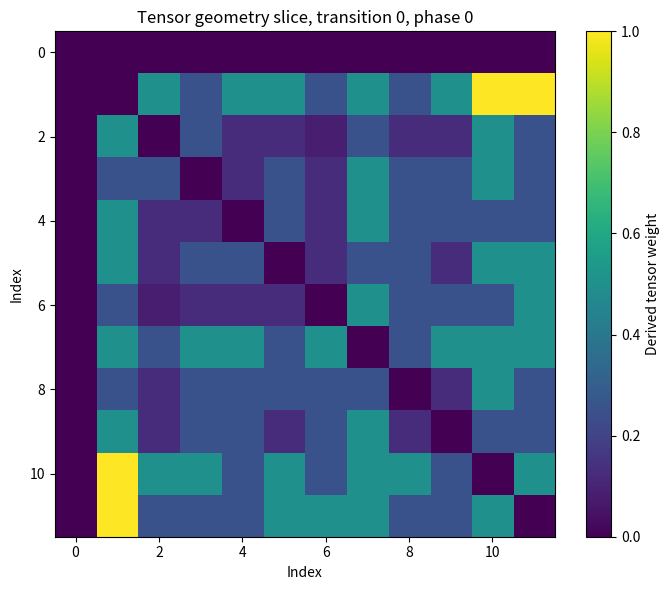
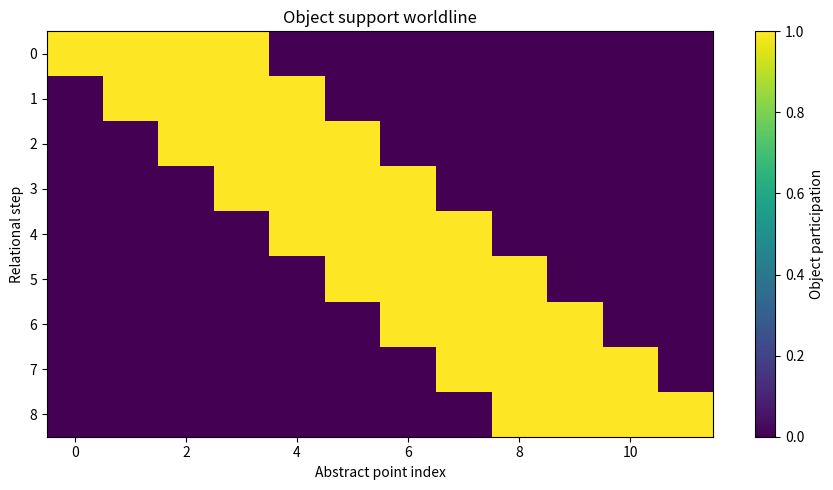
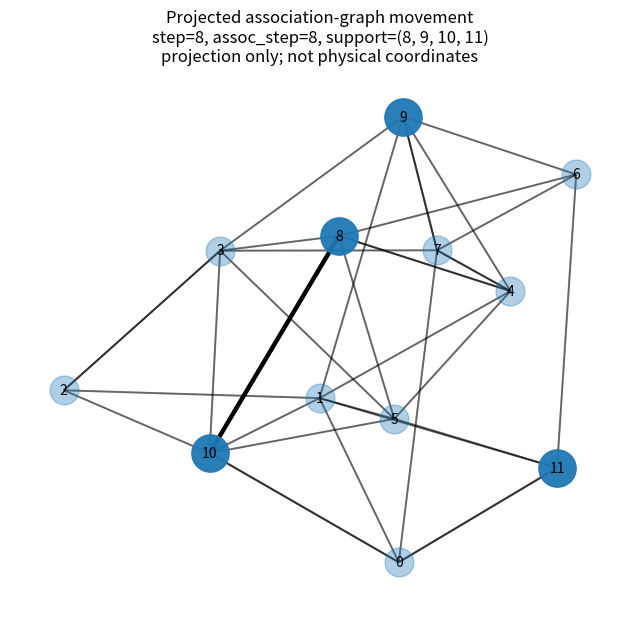

Write Python code to recreate these figures, in order.
# scalar_field_geometry.py

from __future__ import annotations

from collections import deque
from dataclasses import dataclass
from pathlib import Path
from typing import Callable, Iterable, Literal, Protocol, Sequence

import hashlib
import json
import numpy as np
from numpy.typing import NDArray


FloatArray = NDArray[np.float64]
IntArray = NDArray[np.int64]

GraphMode = Literal["directed", "undirected"]
PathScope = Literal["completed", "active_phase"]
InitialAssociationRule = Literal[
    "random_distinct_no_self",
    "cyclic_offsets",
]


# =============================================================================
# 1. Rule protocols
# =============================================================================

class PhaseRule(Protocol):
    def __call__(self, ell: int) -> int:
        ...


class PairWeightRule(Protocol):
    def __call__(self, path_lengths: FloatArray) -> FloatArray:
        ...


class TripletLiftRule(Protocol):
    def __call__(self, pair_weights: FloatArray) -> FloatArray:
        ...


class ScalarUpdateRule(Protocol):
    def __call__(self, context: "ScalarUpdateContext") -> FloatArray:
        ...


class AssociationRemapRule(Protocol):
    name: str

    def __call__(self, context: "RemapContext") -> IntArray:
        ...


# =============================================================================
# 2. Association-state validation and provenance
# =============================================================================

def _jsonable_metadata(metadata: dict[str, object] | None) -> dict[str, object]:
    if metadata is None:
        return {}

    return json.loads(json.dumps(metadata, sort_keys=True, default=str))


def association_fingerprint(
    *,
    assoc: IntArray,
    step: int,
    rule_name: str,
    parent_fingerprint: str | None,
    metadata: dict[str, object] | None = None,
) -> str:
    """
    Stable fingerprint for one association-state snapshot.

    The fingerprint records:
        - association table,
        - step,
        - producing rule,
        - parent state fingerprint,
        - optional metadata.

    This does not prevent remapping.
    It prevents silent mutation of already-produced records.
    """

    payload = {
        "assoc": np.asarray(assoc, dtype=np.int64).tolist(),
        "step": int(step),
        "rule_name": str(rule_name),
        "parent_fingerprint": parent_fingerprint,
        "metadata": _jsonable_metadata(metadata),
    }

    encoded = json.dumps(payload, sort_keys=True).encode("utf-8")
    return hashlib.sha256(encoded).hexdigest()


def validate_association_array(
    assoc: IntArray,
    *,
    allow_self_association: bool = False,
) -> IntArray:
    """
    Validate an association table.

    Required shape:
        assoc[n_points, 3]

    Meaning:
        assoc[i, r] = point associated to i in slot r.

    Conditions:
        - exactly three slots per point,
        - target indices in range,
        - three distinct targets per point,
        - no self-association unless explicitly allowed.
    """

    assoc = np.asarray(assoc, dtype=np.int64)

    if assoc.ndim != 2 or assoc.shape[1] != 3:
        raise ValueError("assoc must have shape (n_points, 3).")

    n_points = int(assoc.shape[0])

    if n_points < 4:
        raise ValueError("n_points must be at least 4.")

    if np.any(assoc < 0) or np.any(assoc >= n_points):
        raise ValueError("Association target out of range.")

    for i in range(n_points):
        targets = list(map(int, assoc[i]))

        if len(set(targets)) != 3:
            raise ValueError(
                f"Point {i} must have exactly three distinct associates."
            )

        if not allow_self_association and i in targets:
            raise ValueError(
                f"Point {i} cannot associate to itself."
            )

    return assoc


@dataclass(frozen=True)
class FrozenAssociationState:
    """
    One immutable association-geometry snapshot.

    This state cannot be edited in place.

    Remapping is allowed only by producing a new FrozenAssociationState through
    a named AssociationRemapRule.
    """

    assoc: IntArray
    step: int
    rule_name: str
    fingerprint: str
    parent_fingerprint: str | None = None
    metadata: dict[str, object] | None = None
    allow_self_association: bool = False
    initial_phi_previous: FloatArray | None = None

    def __post_init__(self) -> None:
        assoc = validate_association_array(
            self.assoc,
            allow_self_association=self.allow_self_association,
        )

        expected = association_fingerprint(
            assoc=assoc,
            step=self.step,
            rule_name=self.rule_name,
            parent_fingerprint=self.parent_fingerprint,
            metadata=self.metadata,
        )

        if self.fingerprint != expected:
            raise ValueError("Association fingerprint mismatch.")

        assoc = assoc.copy()
        assoc.setflags(write=False)

        object.__setattr__(self, "assoc", assoc)

    @property
    def n_points(self) -> int:
        return int(self.assoc.shape[0])

    def target(self, point: int, phase: int) -> int:
        return int(self.assoc[point, phase % 3])

    def active_edges(
        self,
        *,
        phase: int,
        graph_mode: GraphMode,
    ) -> list[tuple[int, int]]:
        """
        Phase-local active association edges.
        """

        r = phase % 3
        edges: list[tuple[int, int]] = []

        for i in range(self.n_points):
            j = int(self.assoc[i, r])
            edges.append((i, j))

            if graph_mode == "undirected":
                edges.append((j, i))

        return edges

    def completed_edges(
        self,
        *,
        graph_mode: GraphMode,
    ) -> list[tuple[int, int]]:
        """
        All three association slots for every point.
        """

        edges: list[tuple[int, int]] = []

        for i in range(self.n_points):
            for r in range(3):
                j = int(self.assoc[i, r])
                edges.append((i, j))

                if graph_mode == "undirected":
                    edges.append((j, i))

        return edges

    def verify(self) -> bool:
        expected = association_fingerprint(
            assoc=self.assoc,
            step=self.step,
            rule_name=self.rule_name,
            parent_fingerprint=self.parent_fingerprint,
            metadata=self.metadata,
        )

        return expected == self.fingerprint and not self.assoc.flags.writeable


# =============================================================================
# 3. Initial association generation
# =============================================================================

def generate_initial_association_state(
    *,
    n_points: int,
    seed: int,
    generation_rule: InitialAssociationRule = "random_distinct_no_self",
    allow_self_association: bool = False,
) -> FrozenAssociationState:
    """
    Automatically generate G_0.

    This function is the only initial association generator.

    It does not govern later remapping. Later association changes must pass
    through an AssociationRemapRule.
    """

    if n_points < 4:
        raise ValueError("n_points must be at least 4.")

    if generation_rule == "random_distinct_no_self":
        rng = np.random.default_rng(seed)
        assoc = np.zeros((n_points, 3), dtype=np.int64)

        for i in range(n_points):
            candidates = [j for j in range(n_points) if allow_self_association or j != i]
            assoc[i] = rng.choice(candidates, size=3, replace=False)

    elif generation_rule == "cyclic_offsets":
        assoc = np.zeros((n_points, 3), dtype=np.int64)

        for i in range(n_points):
            assoc[i, 0] = (i + 1) % n_points
            assoc[i, 1] = (i + 2) % n_points
            assoc[i, 2] = (i + 3) % n_points

    else:
        raise ValueError(f"Unknown generation_rule: {generation_rule}")

    metadata = {
        "initial_seed": int(seed),
        "generation_rule": generation_rule,
        "allow_self_association": bool(allow_self_association),
    }

    rule_name = f"initial::{generation_rule}"

    fingerprint = association_fingerprint(
        assoc=assoc,
        step=0,
        rule_name=rule_name,
        parent_fingerprint=None,
        metadata=metadata,
    )

    return FrozenAssociationState(
        assoc=assoc,
        step=0,
        rule_name=rule_name,
        fingerprint=fingerprint,
        parent_fingerprint=None,
        metadata=metadata,
        allow_self_association=allow_self_association,
    )


# =============================================================================
# 4. Geometry reports from association state
# =============================================================================

def cyclic_phase_rule(ell: int) -> int:
    return ell % 3


def adjacency_from_association_state(
    *,
    state: FrozenAssociationState,
    graph_mode: GraphMode,
    path_scope: PathScope,
    phase: int,
) -> IntArray:
    """
    Build adjacency from association state.

    path_scope="completed":
        use all three association slots.

    path_scope="active_phase":
        use only the slot active in the selected phase.
    """

    adjacency = np.zeros((state.n_points, state.n_points), dtype=np.int64)

    if path_scope == "completed":
        edges = state.completed_edges(graph_mode=graph_mode)
    elif path_scope == "active_phase":
        edges = state.active_edges(phase=phase, graph_mode=graph_mode)
    else:
        raise ValueError(f"Unknown path_scope: {path_scope}")

    for i, j in edges:
        adjacency[i, j] = 1

    return adjacency


def all_pairs_shortest_path_lengths(adjacency: IntArray) -> FloatArray:
    """
    Association-native path length.

    L[i,j] = shortest number of association steps from i to j.
    L[i,j] = np.inf if unreachable.

    This is not coordinate distance.
    """

    adjacency = np.asarray(adjacency, dtype=np.int64)

    if adjacency.ndim != 2 or adjacency.shape[0] != adjacency.shape[1]:
        raise ValueError("adjacency must be square.")

    n = int(adjacency.shape[0])
    L = np.full((n, n), np.inf, dtype=np.float64)

    for source in range(n):
        L[source, source] = 0.0

        queue: deque[int] = deque([source])
        visited = {source}

        while queue:
            i = queue.popleft()

            for raw_j in np.where(adjacency[i] != 0)[0]:
                j = int(raw_j)

                if j not in visited:
                    visited.add(j)
                    L[source, j] = L[source, i] + 1.0
                    queue.append(j)

    return L


def inverse_length_pair_weight(path_lengths: FloatArray) -> FloatArray:
    """
    Example pair-weight rule.

    W[i,j] = 1 / L[i,j] for connected distinct points.
    W[i,i] = 0.
    W[i,j] = 0 if disconnected.
    """

    L = np.asarray(path_lengths, dtype=np.float64)
    W = np.zeros_like(L, dtype=np.float64)

    valid = np.isfinite(L) & (L > 0.0)
    W[valid] = 1.0 / L[valid]

    return W


def bounded_inverse_length_pair_weight(path_lengths: FloatArray) -> FloatArray:
    """
    Example pair-weight rule.

    W[i,j] = 1 / (1 + L[i,j]) for connected distinct points.
    W[i,i] = 0.
    W[i,j] = 0 if disconnected.
    """

    L = np.asarray(path_lengths, dtype=np.float64)
    W = np.zeros_like(L, dtype=np.float64)

    valid = np.isfinite(L) & (L > 0.0)
    W[valid] = 1.0 / (1.0 + L[valid])

    return W


def product_triplet_lift(pair_weights: FloatArray) -> FloatArray:
    """
    Example triplet-lift rule.

    T[i,j,k] = W[i,j] * W[j,k] * W[k,i]

    This is a derived rank-3 tensor geometry, not a scalar-field value.
    """

    W = np.asarray(pair_weights, dtype=np.float64)

    if W.ndim != 2 or W.shape[0] != W.shape[1]:
        raise ValueError("pair_weights must be square.")

    T = np.einsum("ij,jk,ki->ijk", W, W, W)
    n = W.shape[0]

    for i in range(n):
        T[i, i, :] = 0.0
        T[i, :, i] = 0.0
        T[:, i, i] = 0.0

    return T.astype(np.float64)


def minimum_triplet_lift(pair_weights: FloatArray) -> FloatArray:
    """
    Example triplet-lift rule.

    T[i,j,k] = min(W[i,j], W[j,k], W[k,i])
    """

    W = np.asarray(pair_weights, dtype=np.float64)

    if W.ndim != 2 or W.shape[0] != W.shape[1]:
        raise ValueError("pair_weights must be square.")

    n = int(W.shape[0])
    T = np.zeros((n, n, n), dtype=np.float64)

    for i in range(n):
        for j in range(n):
            for k in range(n):
                if i == j or j == k or k == i:
                    continue

                T[i, j, k] = min(W[i, j], W[j, k], W[k, i])

    return T


@dataclass(frozen=True)
class GeometrySnapshot:
    """
    Derived geometry report for one layer.

    This object is derived from the association state.

    It contains:
        - adjacency,
        - path lengths,
        - pair weights,
        - rank-3 tensor geometry.
    """

    state: FrozenAssociationState
    ell: int
    phase: int
    adjacency: IntArray
    path_lengths: FloatArray
    pair_weights: FloatArray
    tensor_geometry: FloatArray


def build_geometry_snapshot(
    *,
    state: FrozenAssociationState,
    ell: int,
    phase_rule: PhaseRule,
    graph_mode: GraphMode,
    path_scope: PathScope,
    pair_weight_rule: PairWeightRule,
    triplet_lift_rule: TripletLiftRule,
) -> GeometrySnapshot:
    """
    Pure geometry pipeline:

        association state
            -> adjacency
                -> path lengths
                    -> pair weights
                        -> rank-3 tensor geometry

    No scalar field values are used.
    """

    phase = int(phase_rule(ell)) % 3

    adjacency = adjacency_from_association_state(
        state=state,
        graph_mode=graph_mode,
        path_scope=path_scope,
        phase=phase,
    )

    path_lengths = all_pairs_shortest_path_lengths(adjacency)
    pair_weights = np.asarray(pair_weight_rule(path_lengths), dtype=np.float64)
    tensor_geometry = np.asarray(triplet_lift_rule(pair_weights), dtype=np.float64)

    n = state.n_points

    if pair_weights.shape != (n, n):
        raise ValueError(
            f"pair_weight_rule returned shape {pair_weights.shape}; expected {(n, n)}."
        )

    if tensor_geometry.shape != (n, n, n):
        raise ValueError(
            "triplet_lift_rule returned shape "
            f"{tensor_geometry.shape}; expected {(n, n, n)}."
        )

    return GeometrySnapshot(
        state=state,
        ell=ell,
        phase=phase,
        adjacency=adjacency,
        path_lengths=path_lengths,
        pair_weights=pair_weights,
        tensor_geometry=tensor_geometry,
    )


# =============================================================================
# 5. Scalar update and remap contexts
# =============================================================================

@dataclass(frozen=True)
class ScalarUpdateContext:
    """
    Context passed into the externally supplied scalar update rule.

    The engine does not hard-code SOO. Second-order rules may use
    phi_previous. First-order/control rules may ignore it.
    """

    ell: int
    phase: int
    phi_current: FloatArray
    geometry: GeometrySnapshot
    phi_previous: FloatArray | None = None


@dataclass(frozen=True)
class RemapContext:
    """
    Context passed into the externally supplied association remap rule.

    Remapping is allowed only through this explicit boundary.
    """

    ell: int
    phase: int
    state_current: FrozenAssociationState
    phi_current: FloatArray
    phi_next: FloatArray
    geometry: GeometrySnapshot


@dataclass(frozen=True)
class IdentityRemapRule:
    """
    Negative-control remap rule.

    Produces no association change.
    """

    name: str = "identity_no_remap"

    def __call__(self, context: RemapContext) -> IntArray:
        return context.state_current.assoc.copy()


@dataclass(frozen=True)
class SlotRotationRemapRule:
    """
    Demonstration remap rule.

    It rotates association slots:

        [a0, a1, a2] -> [a1, a2, a0]

    This is useful for testing that remapping infrastructure works.

    It is not a physical/SOO claim.
    """

    name: str = "demo_slot_rotation"

    def __call__(self, context: RemapContext) -> IntArray:
        return np.roll(context.state_current.assoc, shift=-1, axis=1)


def apply_association_remap(
    *,
    context: RemapContext,
    remap_rule: AssociationRemapRule,
    allow_self_association: bool = False,
) -> FrozenAssociationState:
    """
    Legal association transition:

        G_ell -> G_{ell+1}

    No model code should mutate G_ell in place.
    """

    next_assoc = np.asarray(remap_rule(context), dtype=np.int64)
    next_assoc = validate_association_array(
        next_assoc,
        allow_self_association=allow_self_association,
    )

    next_step = context.state_current.step + 1

    metadata = {
        "ell": int(context.ell),
        "phase": int(context.phase),
        "remap_rule": remap_rule.name,
        "parent_step": int(context.state_current.step),
    }

    fingerprint = association_fingerprint(
        assoc=next_assoc,
        step=next_step,
        rule_name=remap_rule.name,
        parent_fingerprint=context.state_current.fingerprint,
        metadata=metadata,
    )

    return FrozenAssociationState(
        assoc=next_assoc,
        step=next_step,
        rule_name=remap_rule.name,
        fingerprint=fingerprint,
        parent_fingerprint=context.state_current.fingerprint,
        metadata=metadata,
        allow_self_association=allow_self_association,
    )


# =============================================================================
# 6. Example scalar update rule
# =============================================================================

@dataclass(frozen=True)
class ContrastTensorUpdateRule:
    """
    Example scalar update rule.

    This is a replaceable demonstration rule.

    It updates point i from the contrast between i and its active associate j,
    weighted by tensor completions around (i,j).

    This rule is not hard-coded into the engine.
    """

    stiffness: float

    def __call__(self, context: ScalarUpdateContext) -> FloatArray:
        phi = np.asarray(context.phi_current, dtype=np.float64)
        state = context.geometry.state
        T = context.geometry.tensor_geometry
        phase = context.phase

        next_phi = phi.copy()

        for i in range(state.n_points):
            j = state.target(i, phase)

            coupling_ij = float(np.sum(T[i, j, :]))
            contrast = phi[j] - phi[i]

            next_phi[i] = phi[i] + self.stiffness * coupling_ij * contrast

        return next_phi


# =============================================================================
# 7. Full scalar-field geometry engine
# =============================================================================

@dataclass(frozen=True)
class ScalarFieldGeometryConfig:
    """
    Full module configuration.

    Every model-bearing rule is passed in explicitly.
    """

    initial_state: FrozenAssociationState
    initial_phi: FloatArray
    n_layers: int

    graph_mode: GraphMode
    path_scope: PathScope

    phase_rule: PhaseRule
    pair_weight_rule: PairWeightRule
    triplet_lift_rule: TripletLiftRule
    scalar_update_rule: ScalarUpdateRule
    association_remap_rule: AssociationRemapRule

    allow_self_association: bool = False
    initial_phi_previous: FloatArray | None = None


@dataclass(frozen=True)
class ScalarFieldGeometryResult:
    """
    Complete scalar-field geometry run.

    states:
        G_0, G_1, ..., G_{n_layers-1}

    phi:
        scalar field layers Phi[ell, i]

    geometry_snapshots:
        derived geometry reports used for transitions.
        length = n_layers - 1
    """

    states: list[FrozenAssociationState]
    phi: FloatArray
    geometry_snapshots: list[GeometrySnapshot]


def run_scalar_field_geometry(
    config: ScalarFieldGeometryConfig,
) -> ScalarFieldGeometryResult:
    """
    Coherent scalar field geometry engine.

    Update order per transition:

        G_ell
            -> geometry report
                -> Phi_{ell+1}
                    -> G_{ell+1} by named remap rule

    Association states are immutable snapshots.
    Remapping occurs only through association_remap_rule.
    """

    if config.n_layers < 1:
        raise ValueError("n_layers must be at least 1.")

    initial_phi = np.asarray(config.initial_phi, dtype=np.float64)

    n = config.initial_state.n_points

    if initial_phi.shape != (n,):
        raise ValueError(f"initial_phi must have shape {(n,)}, got {initial_phi.shape}.")

    phi = np.zeros((config.n_layers, n), dtype=np.float64)
    phi[0] = initial_phi

    states: list[FrozenAssociationState] = [config.initial_state]
    geometry_snapshots: list[GeometrySnapshot] = []

    for ell in range(config.n_layers - 1):
        current_state = states[-1]

        if not current_state.verify():
            raise ValueError(f"Association state at ell={ell} failed verification.")

        geometry = build_geometry_snapshot(
            state=current_state,
            ell=ell,
            phase_rule=config.phase_rule,
            graph_mode=config.graph_mode,
            path_scope=config.path_scope,
            pair_weight_rule=config.pair_weight_rule,
            triplet_lift_rule=config.triplet_lift_rule,
        )

        update_context = ScalarUpdateContext(
            ell=ell,
            phase=geometry.phase,
            phi_current=phi[ell].copy(),
            geometry=geometry,
            phi_previous=(phi[ell - 1].copy() if ell > 0 else (np.asarray(config.initial_phi_previous, dtype=np.float64).copy() if config.initial_phi_previous is not None else None)),
        )

        next_phi = np.asarray(config.scalar_update_rule(update_context), dtype=np.float64)

        if next_phi.shape != (n,):
            raise ValueError(
                f"scalar_update_rule returned shape {next_phi.shape}; expected {(n,)}."
            )

        phi[ell + 1] = next_phi

        remap_context = RemapContext(
            ell=ell,
            phase=geometry.phase,
            state_current=current_state,
            phi_current=phi[ell].copy(),
            phi_next=next_phi.copy(),
            geometry=geometry,
        )

        next_state = apply_association_remap(
            context=remap_context,
            remap_rule=config.association_remap_rule,
            allow_self_association=config.allow_self_association,
        )

        states.append(next_state)
        geometry_snapshots.append(geometry)

    return ScalarFieldGeometryResult(
        states=states,
        phi=phi,
        geometry_snapshots=geometry_snapshots,
    )


# =============================================================================
# 8. Visualization: tensor slice heatmaps
# =============================================================================

def plot_tensor_slice_heatmap(
    tensor_geometry: FloatArray,
    *,
    fixed_axis: Literal[0, 1, 2] = 2,
    fixed_index: int = 0,
    title: str | None = None,
    show: bool = True,
    save_path: str | Path | None = None,
):
    """
    Tensor slice heatmap.

    Shows:
        active T[i,j,k] values.

    Ontological status:
        direct tensor data.
    """

    import matplotlib.pyplot as plt

    T = np.asarray(tensor_geometry, dtype=np.float64)

    if T.ndim != 3 or not (T.shape[0] == T.shape[1] == T.shape[2]):
        raise ValueError("tensor_geometry must be cubic rank-3.")

    n = T.shape[0]

    if fixed_index < 0 or fixed_index >= n:
        raise ValueError("fixed_index out of range.")

    if fixed_axis == 0:
        data = T[fixed_index, :, :]
        label = f"T[{fixed_index}, :, :]"
    elif fixed_axis == 1:
        data = T[:, fixed_index, :]
        label = f"T[:, {fixed_index}, :]"
    elif fixed_axis == 2:
        data = T[:, :, fixed_index]
        label = f"T[:, :, {fixed_index}]"
    else:
        raise ValueError("fixed_axis must be 0, 1, or 2.")

    fig, ax = plt.subplots(figsize=(7, 6))
    image = ax.imshow(data, aspect="auto", interpolation="nearest")

    ax.set_xlabel("Index")
    ax.set_ylabel("Index")
    ax.set_title(title or f"Tensor slice heatmap: {label}")

    colorbar = fig.colorbar(image, ax=ax)
    colorbar.set_label("Derived tensor weight")

    fig.tight_layout()

    if save_path is not None:
        fig.savefig(save_path, dpi=160)

    if show:
        plt.show()

    return fig


def plot_tensor_slice_from_result(
    result: ScalarFieldGeometryResult,
    *,
    transition_index: int,
    fixed_axis: Literal[0, 1, 2] = 2,
    fixed_index: int = 0,
    show: bool = True,
    save_path: str | Path | None = None,
):
    geometry = result.geometry_snapshots[transition_index]

    return plot_tensor_slice_heatmap(
        geometry.tensor_geometry,
        fixed_axis=fixed_axis,
        fixed_index=fixed_index,
        title=(
            f"Tensor geometry slice, transition {transition_index}, "
            f"phase {geometry.phase}"
        ),
        show=show,
        save_path=save_path,
    )


# =============================================================================
# 9. Visualization: support worldline
# =============================================================================

def support_worldline_matrix(
    *,
    support_path: Sequence[Iterable[int]],
    n_points: int,
) -> FloatArray:
    """
    M[t,i] = 1 if point i participates in the object at step t.

    Ontological status:
        direct relational participation.
    """

    M = np.zeros((len(support_path), n_points), dtype=np.float64)

    for t, support in enumerate(support_path):
        for raw_i in support:
            i = int(raw_i)

            if i < 0 or i >= n_points:
                raise ValueError(f"Support point {i} at step {t} is out of range.")

            M[t, i] = 1.0

    return M


def relational_overlap_path(
    support_path: Sequence[Iterable[int]],
) -> list[float]:
    """
    Consecutive support overlap.

    High overlap:
        relationally continuous movement.

    Low overlap:
        jump-like remapping.
    """

    overlaps: list[float] = []

    for t in range(len(support_path) - 1):
        a = set(map(int, support_path[t]))
        b = set(map(int, support_path[t + 1]))

        union = a | b

        overlaps.append(1.0 if not union else len(a & b) / len(union))

    return overlaps


def plot_support_worldline(
    *,
    support_path: Sequence[Iterable[int]],
    n_points: int,
    title: str = "Support worldline",
    show: bool = True,
    save_path: str | Path | None = None,
):
    """
    Support worldline plot.

    Shows:
        which abstract points participate over relational time.

    Ontological status:
        direct relational participation.
    """

    import matplotlib.pyplot as plt

    M = support_worldline_matrix(
        support_path=support_path,
        n_points=n_points,
    )

    fig, ax = plt.subplots(figsize=(9, 5))
    image = ax.imshow(M, aspect="auto", interpolation="nearest")

    ax.set_xlabel("Abstract point index")
    ax.set_ylabel("Relational step")
    ax.set_title(title)

    colorbar = fig.colorbar(image, ax=ax)
    colorbar.set_label("Object participation")

    fig.tight_layout()

    if save_path is not None:
        fig.savefig(save_path, dpi=160)

    if show:
        plt.show()

    return fig


# =============================================================================
# 10. Visualization: projected graph animation
# =============================================================================

def _import_networkx():
    try:
        import networkx as nx
    except ImportError as exc:
        raise ImportError(
            "Projected graph animation requires networkx. "
            "Install with: pip install networkx"
        ) from exc

    return nx


def union_edges_from_states(
    *,
    states: Sequence[FrozenAssociationState],
    graph_mode: GraphMode,
) -> list[tuple[int, int]]:
    edge_set: set[tuple[int, int]] = set()

    for state in states:
        for i, j in state.completed_edges(graph_mode=graph_mode):
            edge_set.add((int(i), int(j)))

    return sorted(edge_set)


def animate_projected_graph(
    *,
    states: Sequence[FrozenAssociationState],
    support_path: Sequence[Iterable[int]],
    graph_mode: GraphMode = "undirected",
    layout_seed: int = 7,
    interval_ms: int = 900,
    title: str = "Projected relational movement",
    save_path: str | Path | None = None,
    show: bool = True,
):
    """
    Projected graph animation.

    Shows:
        intuitive movement picture.

    Ontological status:
        projection only, not physical space.

    Important:
        node positions are drawing coordinates produced by the graph layout.
        They are not model coordinates.
    """

    import matplotlib.pyplot as plt
    from matplotlib.animation import FuncAnimation, PillowWriter

    nx = _import_networkx()

    if len(states) != len(support_path):
        raise ValueError("states and support_path must have the same length.")

    if not states:
        raise ValueError("states must be non-empty.")

    n = states[0].n_points

    for state in states:
        if state.n_points != n:
            raise ValueError("All states must have the same number of points.")

    union_edges = union_edges_from_states(
        states=states,
        graph_mode=graph_mode,
    )

    G_union = nx.Graph() if graph_mode == "undirected" else nx.DiGraph()
    G_union.add_nodes_from(range(n))
    G_union.add_edges_from(union_edges)

    # Fixed projection-only layout from the union graph.
    pos = nx.spring_layout(G_union, seed=layout_seed)

    fig, ax = plt.subplots(figsize=(8, 7))

    def draw_frame(frame_index: int) -> None:
        ax.clear()

        state = states[frame_index]
        support = set(map(int, support_path[frame_index]))

        current_edges = state.completed_edges(graph_mode=graph_mode)
        support_edges = [
            (i, j)
            for i, j in current_edges
            if i in support and j in support
        ]

        ambient_nodes = [i for i in range(n) if i not in support]
        support_nodes = sorted(support)

        G_current = nx.Graph() if graph_mode == "undirected" else nx.DiGraph()
        G_current.add_nodes_from(range(n))
        G_current.add_edges_from(current_edges)

        ax.set_title(
            f"{title}\n"
            f"step={frame_index}, assoc_step={state.step}, "
            f"support={tuple(support_nodes)}\n"
            f"projection only; not physical coordinates"
        )

        nx.draw_networkx_edges(
            G_union,
            pos,
            edgelist=union_edges,
            ax=ax,
            alpha=0.10,
            width=1.0,
        )

        nx.draw_networkx_edges(
            G_current,
            pos,
            edgelist=current_edges,
            ax=ax,
            alpha=0.30,
            width=1.4,
        )

        nx.draw_networkx_edges(
            G_current,
            pos,
            edgelist=support_edges,
            ax=ax,
            alpha=0.90,
            width=3.0,
        )

        nx.draw_networkx_nodes(
            G_current,
            pos,
            nodelist=ambient_nodes,
            ax=ax,
            node_size=430,
            alpha=0.35,
        )

        nx.draw_networkx_nodes(
            G_current,
            pos,
            nodelist=support_nodes,
            ax=ax,
            node_size=720,
            alpha=0.95,
        )

        nx.draw_networkx_labels(
            G_current,
            pos,
            ax=ax,
            font_size=10,
        )

        ax.axis("off")

    animation = FuncAnimation(
        fig,
        draw_frame,
        frames=len(states),
        interval=interval_ms,
        repeat=True,
    )

    if save_path is not None:
        save_path = Path(save_path)

        if save_path.suffix.lower() == ".gif":
            fps = max(1, int(1000 / interval_ms))
            animation.save(save_path, writer=PillowWriter(fps=fps))
        else:
            animation.save(save_path)

    if show:
        plt.show()

    return animation


# =============================================================================
# 11. Example usage
# =============================================================================

def example_usage() -> ScalarFieldGeometryResult:
    """
    Minimal working example.

    Dependencies:

        pip install numpy matplotlib networkx pillow

    Run:

        python scalar_field_geometry.py
    """

    initial_state = generate_initial_association_state(
        n_points=12,
        seed=20260626,
        generation_rule="random_distinct_no_self",
    )

    assert initial_state.verify()

    initial_phi = np.array(
        [
            1.0,
            -1.0,
            0.75,
            -0.75,
            0.50,
            -0.50,
            0.25,
            -0.25,
            0.125,
            -0.125,
            0.0,
            0.0,
        ],
        dtype=np.float64,
    )

    config = ScalarFieldGeometryConfig(
        initial_state=initial_state,
        initial_phi=initial_phi,
        n_layers=9,
        graph_mode="undirected",
        path_scope="completed",
        phase_rule=cyclic_phase_rule,
        pair_weight_rule=inverse_length_pair_weight,
        triplet_lift_rule=product_triplet_lift,
        scalar_update_rule=ContrastTensorUpdateRule(stiffness=0.1),

        # Use IdentityRemapRule for a negative-control/no-remap run.
        # Replace with an admitted remap rule when testing remapping.
        association_remap_rule=IdentityRemapRule(),

        allow_self_association=False,
    )

    result = run_scalar_field_geometry(config)

    print("Initial association fingerprint:")
    print(result.states[0].fingerprint)

    print("\nFinal association fingerprint:")
    print(result.states[-1].fingerprint)

    print("\nScalar field Phi[ell, i]:")
    print(result.phi)

    print("\nAssociation states verified:")
    print([state.verify() for state in result.states])

    # -------------------------------------------------------------------------
    # Visualization layer 1:
    # Tensor slice heatmap.
    # Ontological status: direct tensor data.
    # -------------------------------------------------------------------------

    plot_tensor_slice_from_result(
        result,
        transition_index=0,
        fixed_axis=2,
        fixed_index=0,
        save_path="tensor_slice_transition_0_k_0.png",
        show=True,
    )

    # -------------------------------------------------------------------------
    # Visualization layer 2:
    # Support worldline.
    # Ontological status: direct relational participation.
    # -------------------------------------------------------------------------

    support_path = [
        (0, 1, 2, 3),
        (1, 2, 3, 4),
        (2, 3, 4, 5),
        (3, 4, 5, 6),
        (4, 5, 6, 7),
        (5, 6, 7, 8),
        (6, 7, 8, 9),
        (7, 8, 9, 10),
        (8, 9, 10, 11),
    ]

    print("\nRelational support overlaps:")
    for idx, overlap in enumerate(relational_overlap_path(support_path)):
        print(f"{idx} -> {idx + 1}: {overlap:.3f}")

    plot_support_worldline(
        support_path=support_path,
        n_points=initial_state.n_points,
        title="Object support worldline",
        save_path="support_worldline.png",
        show=True,
    )

    # -------------------------------------------------------------------------
    # Visualization layer 3:
    # Projected graph animation.
    # Ontological status: projection only, not physical space.
    # -------------------------------------------------------------------------

    animate_projected_graph(
        states=result.states,
        support_path=support_path,
        graph_mode="undirected",
        layout_seed=11,
        interval_ms=900,
        title="Projected association-graph movement",
        save_path="projected_relational_movement.gif",
        show=True,
    )

    return result


if __name__ == "__main__":
    example_usage()
